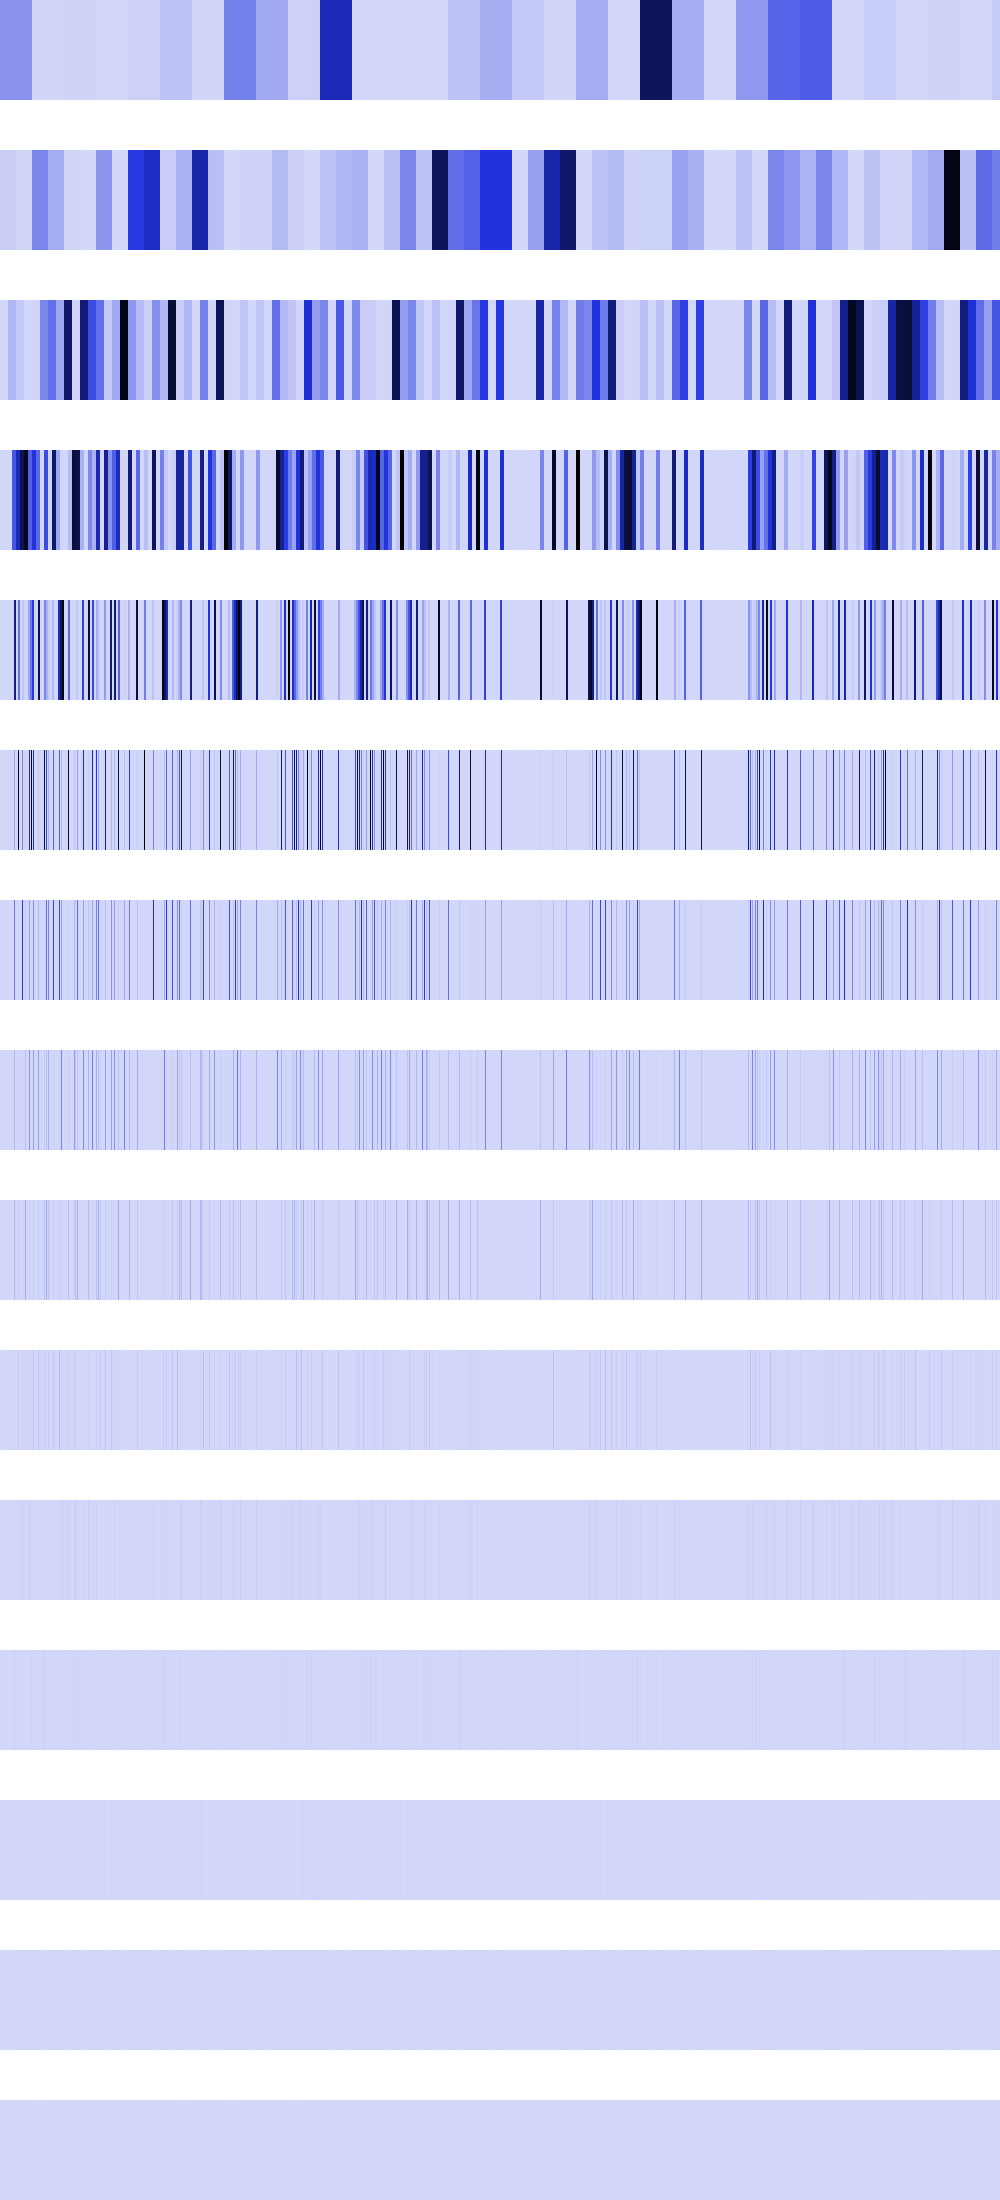

The file beside this chart, header and first rows:
199884464, 199884464, 199884464, 199884464, 199884464, 199884464, 199884464, 199884464, 199884464, 199884464, 199884464, 199884464, 199884464, 199884464, 199884464, 199884464, 199884464, 199884464, 199884464, 199884464, 199884464, 199884464, 199884464, 199884464
23347936, 23347936, 23347936, 23347936, 23347936, 23347936, 23347936, 23347936, 23347936, 23347936, 23347936, 23347936, 23347936, 23347936, 23347936, 23347936, 4309768, 4309768, 4309768, 4309768, 4309768, 4309768, 4309768, 4309768
0, 0, 0, 0, 0, 0, 0, 0, 93391744, 93391744, 93391744, 93391744, 93391744, 93391744, 93391744, 93391744, 38340892, 38340892, 38340892, 38340892, 38340892, 38340892, 38340892, 38340892
0, 0, 0, 0, 0, 0, 0, 0, 0, 0, 0, 0, 373566976, 373566976, 373566976, 373566976, 583704704, 583704704, 583704704, 583704704, 840544128, 840544128, 840544128, 840544128
0, 0, 0, 0, 0, 0, 0, 0, 0, 0, 0, 0, 0, 0, 722534400, 722534400, 0, 0, 296387488, 296387488, 0, 0, 57032704, 57032704
0, 0, 0, 0, 0, 0, 0, 0, 0, 0, 0, 0, 0, 0, 138674176, 0, 0, 0, 967446976, 0, 0, 0, 228130816, 0
0, 0, 0, 0, 0, 0, 0, 0, 0, 0, 0, 0, 0, 0, 277348352, 0, 0, 0, 5537792, 0, 0, 0, 456261632, 0
0, 0, 0, 0, 0, 0, 0, 0, 0, 0, 0, 0, 0, 0, 84934656, 0, 0, 0, 11075584, 0, 0, 0, 6553600, 0
0, 0, 0, 0, 0, 0, 0, 0, 0, 0, 0, 0, 0, 0, 102760448, 0, 0, 0, 22151168, 0, 0, 0, 13107200, 0
0, 0, 0, 0, 0, 0, 0, 0, 0, 0, 0, 0, 0, 0, 4194304, 0, 0, 0, 44302336, 0, 0, 0, 26214400, 0
0, 0, 0, 0, 0, 0, 0, 0, 0, 0, 0, 0, 0, 0, 8388608, 0, 0, 0, 4718592, 0, 0, 0, 18874368, 0
0, 0, 0, 0, 0, 0, 0, 0, 0, 0, 0, 0, 0, 0, 16777216, 0, 0, 0, 9437184, 0, 0, 0, 4194304, 0
0, 0, 0, 0, 0, 0, 0, 0, 0, 0, 0, 0, 0, 0, 0, 0, 0, 0, 2097152, 0, 0, 0, 8388608, 0
0, 0, 0, 0, 0, 0, 0, 0, 0, 0, 0, 0, 0, 0, 0, 0, 0, 0, 4194304, 0, 0, 0, 0, 0
0, 0, 0, 0, 0, 0, 0, 0, 0, 0, 0, 0, 0, 0, 0, 0, 0, 0, 0, 0, 0, 0, 0, 0
